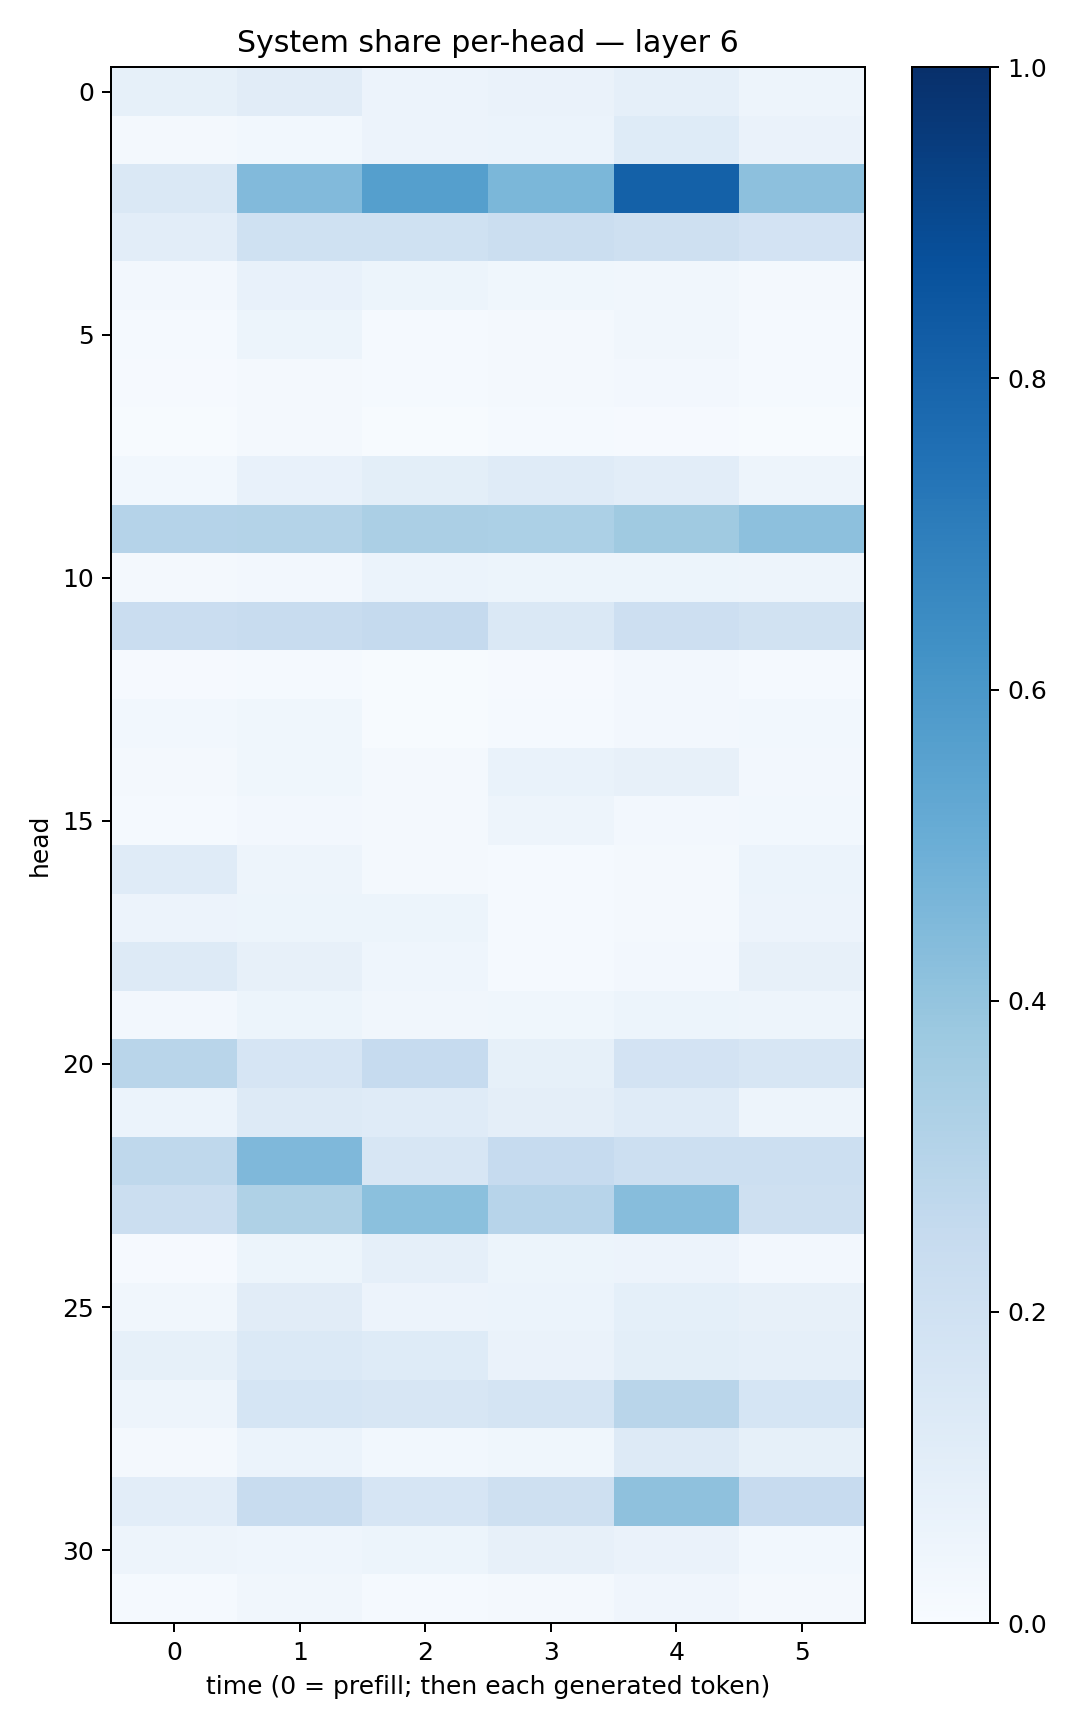

Values plotted in this chart, from the file beside it:
0.085685916, 0.11081693, 0.055754762, 0.066161305, 0.08604289, 0.048767593
0.0195, 0.02767, 0.0559, 0.05872, 0.1245, 0.066
0.1447, 0.4434, 0.5629, 0.4604, 0.8101, 0.4172
0.1048, 0.2031, 0.2024, 0.2208, 0.206, 0.1832
0.02642, 0.07267, 0.05183, 0.03607, 0.03169, 0.01796
0.01506, 0.05123, 0.01388, 0.02291, 0.03396, 0.01229
0.01042, 0.01567, 0.01443, 0.02177, 0.02439, 0.01464
0.007058, 0.01821, 0.007678, 0.0119, 0.01051, 0.006461
0.02777, 0.07035, 0.09848, 0.1201, 0.1025, 0.04905
0.3028, 0.3079, 0.3353, 0.3294, 0.3696, 0.4142
0.02305, 0.02556, 0.06063, 0.05326, 0.05264, 0.04923
0.2268, 0.2382, 0.2531, 0.1484, 0.2111, 0.1923
0.009248, 0.01503, 0.006126, 0.01004, 0.02526, 0.01259
0.02969, 0.03722, 0.005417, 0.014, 0.02375, 0.02836
0.02063, 0.03652, 0.01946, 0.06983, 0.08192, 0.02477
0.01319, 0.0253, 0.02108, 0.05061, 0.02605, 0.029
0.1174, 0.04767, 0.02228, 0.01241, 0.02093, 0.05923
0.05796, 0.05382, 0.05225, 0.0139, 0.02015, 0.05844
0.132, 0.07974, 0.0468, 0.01495, 0.02557, 0.07831
0.0264, 0.05088, 0.03214, 0.03804, 0.052, 0.04871
0.2891, 0.1644, 0.2477, 0.08299, 0.1827, 0.1617
0.06204, 0.1256, 0.1202, 0.09402, 0.1176, 0.04919
0.2718, 0.452, 0.1577, 0.2492, 0.2158, 0.2149
0.2205, 0.3215, 0.4197, 0.2963, 0.431, 0.2105
0.01048, 0.05456, 0.08954, 0.05431, 0.05787, 0.02529
0.0333, 0.1126, 0.0577, 0.05871, 0.09265, 0.07825
0.0835, 0.1396, 0.1223, 0.0644, 0.09975, 0.08722
0.04731, 0.1711, 0.1597, 0.1755, 0.2892, 0.1681
0.01576, 0.06101, 0.0307, 0.03889, 0.1295, 0.08264
0.1018, 0.2347, 0.166, 0.2091, 0.4114, 0.2426
0.05005, 0.04595, 0.05283, 0.07957, 0.06265, 0.02977
0.01473, 0.03436, 0.01206, 0.02026, 0.04053, 0.01844
